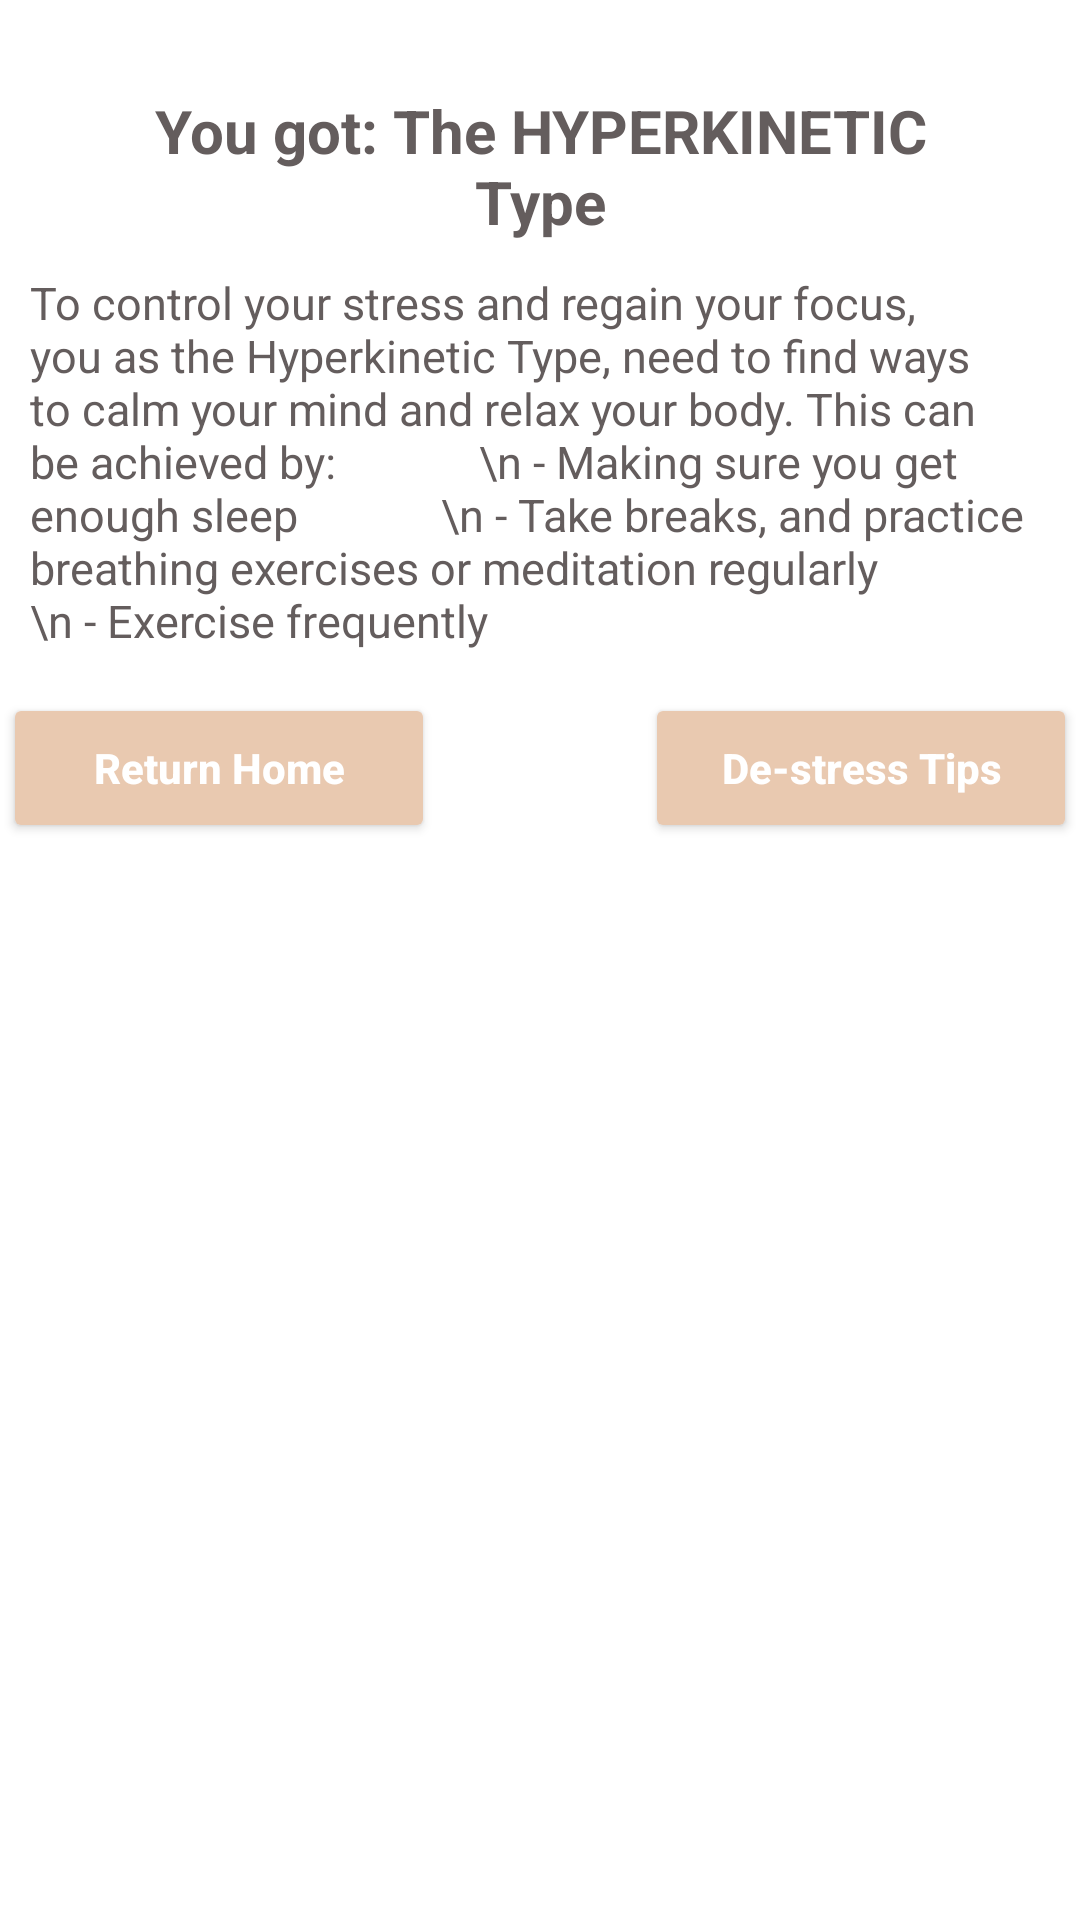

Reconstruct the res/layout file that produces this screen, plus the resources it refers to.
<!-- AndroidManifest.xml: application theme Theme.EloitteProject -->
<!-- res/layout/personality_result.xml -->
<?xml version="1.0" encoding="utf-8"?>
<androidx.constraintlayout.widget.ConstraintLayout xmlns:android="http://schemas.android.com/apk/res/android"
    xmlns:app="http://schemas.android.com/apk/res-auto"
    xmlns:tools="http://schemas.android.com/tools"
    android:id="@+id/llBook"
    android:layout_width="match_parent"
    android:layout_height="275dp"
    android:orientation="vertical">

    <TextView
        android:id="@+id/tvPersonalityType"
        android:layout_width="match_parent"
        android:layout_height="wrap_content"
        android:layout_margin="30dp"
        android:gravity="center"
        android:text="You got: The HYPERKINETIC Type"
        android:textAlignment="center"
        android:textAllCaps="false"
        android:textColor="@color/brown_text"
        android:textSize="20sp"
        android:textStyle="bold"
        app:layout_constraintStart_toStartOf="parent"
        app:layout_constraintTop_toTopOf="parent" />

    <TextView
        android:id="@+id/tvPersonalityDesc"
        android:layout_width="match_parent"
        android:layout_height="wrap_content"
        android:layout_margin="10dp"
        android:gravity="left"
        android:text="To control your stress and regain your focus, you as the Hyperkinetic Type, need to find ways to calm your mind and relax your body. This can be achieved by:
            \n - Making sure you get enough sleep
            \n - Take breaks, and practice breathing exercises or meditation regularly
            \n - Exercise frequently"
        android:textAllCaps="false"
        android:textColor="@color/brown_text"
        android:textSize="15sp"
        app:layout_constraintStart_toStartOf="@+id/tvPersonalityType"
        app:layout_constraintTop_toBottomOf="@+id/tvPersonalityType" />

    <androidx.appcompat.widget.LinearLayoutCompat
        android:layout_width="wrap_content"
        android:layout_height="wrap_content"
        android:orientation="horizontal"
        android:layout_marginTop="14dp"
        android:layout_marginBottom="15dp"
        app:layout_constraintBottom_toBottomOf="parent"
        app:layout_constraintEnd_toEndOf="parent"
        app:layout_constraintHorizontal_bias="0.495"
        app:layout_constraintLeft_toLeftOf="parent"
        app:layout_constraintRight_toRightOf="parent"
        app:layout_constraintStart_toStartOf="parent"
        app:layout_constraintTop_toBottomOf="@id/tvPersonalityDesc"
        app:layout_constraintVertical_bias="0.0">

        <Button
            android:id="@+id/btnReturntoHome"
            android:layout_width="144dp"
            android:layout_height="50dp"
            android:backgroundTint="@color/light_brown"
            android:text="Return Home"
            android:textAllCaps="false"
            android:textColor="@color/white"
            android:textStyle="bold" />

        <Button
            android:id="@+id/btnSuggestions"
            android:layout_width="144dp"
            android:layout_height="50dp"
            android:layout_marginLeft="70dp"
            android:backgroundTint="@color/light_brown"
            android:text="De-stress Tips"
            android:textAllCaps="false"
            android:textColor="@color/white"
            android:textStyle="bold" />

    </androidx.appcompat.widget.LinearLayoutCompat>
</androidx.constraintlayout.widget.ConstraintLayout>
<!-- resources referenced by this layout -->
<resources>
  <color name="brown_text">#645D5D</color>
  <color name="light_brown">#E9C9B0</color>
  <color name="white">#FFFFFFFF</color>
  <style name="Theme.EloitteProject" parent="Theme.MaterialComponents.DayNight.NoActionBar">
      
      <item name="colorPrimary">#E9C9B0</item>
      <item name="colorPrimaryVariant">@color/purple_700</item>
      <item name="colorOnPrimary">@color/brown_text</item>
      
      <item name="colorSecondary">@color/brown_text</item>
      <item name="colorSecondaryVariant">@color/teal_700</item>
      <item name="colorOnSecondary">@color/black</item>
      
      <item name="android:statusBarColor" tools:targetApi="l">?attr/colorPrimaryVariant</item>
      
      <item name="windowActionBar">false</item>
      <item name="windowNoTitle">true</item>
      <item name="android:windowFullscreen">true</item>
      <item name="bottomSheetDialogTheme">@style/CustomBottomSheetDialog</item>
  
  
  </style>
  <color name="purple_700">#FF3700B3</color>
  <color name="teal_700">#FF018786</color>
  <color name="black">#FF000000</color>
  <style name="CustomBottomSheetDialog" parent="@style/ThemeOverlay.MaterialComponents.BottomSheetDialog">
          <item name="bottomSheetStyle">@style/CustomBottomSheet</item>
      </style>
  <style name="CustomBottomSheet" parent="Widget.MaterialComponents.BottomSheet">
          <item name="shapeAppearanceOverlay">@style/CustomShapeAppearanceBottomSheetDialog</item>
      </style>
  <style name="CustomShapeAppearanceBottomSheetDialog" parent="">
          <item name="cornerFamily">rounded</item>
          <item name="cornerSizeTopRight">25dp</item>
          <item name="cornerSizeTopLeft">25dp</item>
          <item name="cornerSizeBottomRight">0dp</item>
          <item name="cornerSizeBottomLeft">0dp</item>
      </style>
</resources>
